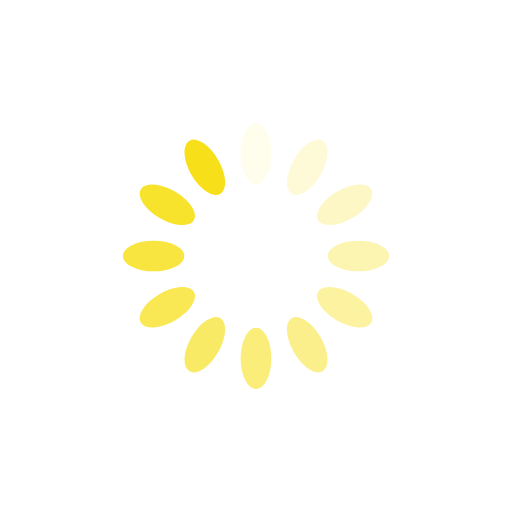
t = 0.00 s
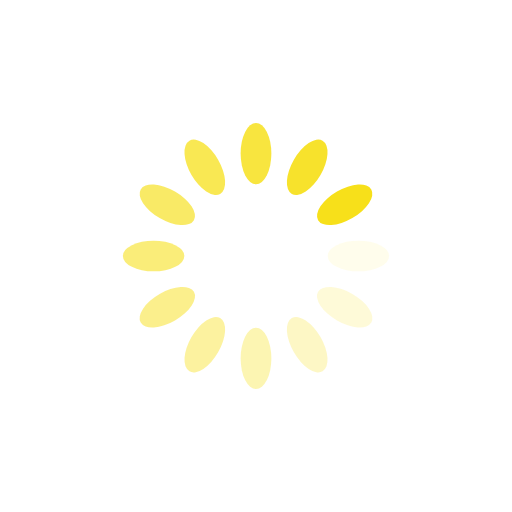
t = 0.25 s
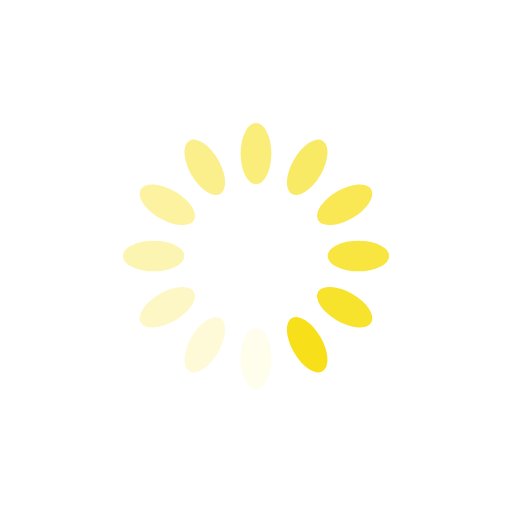
t = 0.50 s
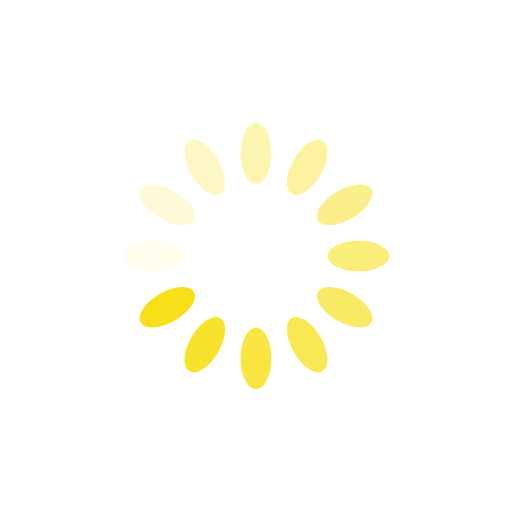
t = 0.75 s

The animated SVG that drew these frames (rendered in a browser with its animation timeline set to each time). Animation: 12 SMIL elements (animate=12); one cycle of 1.00 s, repeats indefinitely.

<svg xmlns="http://www.w3.org/2000/svg" viewBox="0 0 100 100" preserveAspectRatio="xMidYMid" width="200" height="200" style="shape-rendering: auto; display: block; background: rgba(255, 255, 255, 0);" xmlns:xlink="http://www.w3.org/1999/xlink"><g><g transform="rotate(0 50 50)">
  <rect fill="#f7e01a" height="12" width="6" ry="6" rx="3" y="24" x="47">
    <animate repeatCount="indefinite" begin="-0.9166666666666666s" dur="1s" keyTimes="0;1" values="1;0" attributeName="opacity"></animate>
  </rect>
</g><g transform="rotate(30 50 50)">
  <rect fill="#f7e01a" height="12" width="6" ry="6" rx="3" y="24" x="47">
    <animate repeatCount="indefinite" begin="-0.8333333333333334s" dur="1s" keyTimes="0;1" values="1;0" attributeName="opacity"></animate>
  </rect>
</g><g transform="rotate(60 50 50)">
  <rect fill="#f7e01a" height="12" width="6" ry="6" rx="3" y="24" x="47">
    <animate repeatCount="indefinite" begin="-0.75s" dur="1s" keyTimes="0;1" values="1;0" attributeName="opacity"></animate>
  </rect>
</g><g transform="rotate(90 50 50)">
  <rect fill="#f7e01a" height="12" width="6" ry="6" rx="3" y="24" x="47">
    <animate repeatCount="indefinite" begin="-0.6666666666666666s" dur="1s" keyTimes="0;1" values="1;0" attributeName="opacity"></animate>
  </rect>
</g><g transform="rotate(120 50 50)">
  <rect fill="#f7e01a" height="12" width="6" ry="6" rx="3" y="24" x="47">
    <animate repeatCount="indefinite" begin="-0.5833333333333334s" dur="1s" keyTimes="0;1" values="1;0" attributeName="opacity"></animate>
  </rect>
</g><g transform="rotate(150 50 50)">
  <rect fill="#f7e01a" height="12" width="6" ry="6" rx="3" y="24" x="47">
    <animate repeatCount="indefinite" begin="-0.5s" dur="1s" keyTimes="0;1" values="1;0" attributeName="opacity"></animate>
  </rect>
</g><g transform="rotate(180 50 50)">
  <rect fill="#f7e01a" height="12" width="6" ry="6" rx="3" y="24" x="47">
    <animate repeatCount="indefinite" begin="-0.4166666666666667s" dur="1s" keyTimes="0;1" values="1;0" attributeName="opacity"></animate>
  </rect>
</g><g transform="rotate(210 50 50)">
  <rect fill="#f7e01a" height="12" width="6" ry="6" rx="3" y="24" x="47">
    <animate repeatCount="indefinite" begin="-0.3333333333333333s" dur="1s" keyTimes="0;1" values="1;0" attributeName="opacity"></animate>
  </rect>
</g><g transform="rotate(240 50 50)">
  <rect fill="#f7e01a" height="12" width="6" ry="6" rx="3" y="24" x="47">
    <animate repeatCount="indefinite" begin="-0.25s" dur="1s" keyTimes="0;1" values="1;0" attributeName="opacity"></animate>
  </rect>
</g><g transform="rotate(270 50 50)">
  <rect fill="#f7e01a" height="12" width="6" ry="6" rx="3" y="24" x="47">
    <animate repeatCount="indefinite" begin="-0.16666666666666666s" dur="1s" keyTimes="0;1" values="1;0" attributeName="opacity"></animate>
  </rect>
</g><g transform="rotate(300 50 50)">
  <rect fill="#f7e01a" height="12" width="6" ry="6" rx="3" y="24" x="47">
    <animate repeatCount="indefinite" begin="-0.08333333333333333s" dur="1s" keyTimes="0;1" values="1;0" attributeName="opacity"></animate>
  </rect>
</g><g transform="rotate(330 50 50)">
  <rect fill="#f7e01a" height="12" width="6" ry="6" rx="3" y="24" x="47">
    <animate repeatCount="indefinite" begin="0s" dur="1s" keyTimes="0;1" values="1;0" attributeName="opacity"></animate>
  </rect>
</g><g></g></g><!-- [ldio] generated by https://loading.io --></svg>
